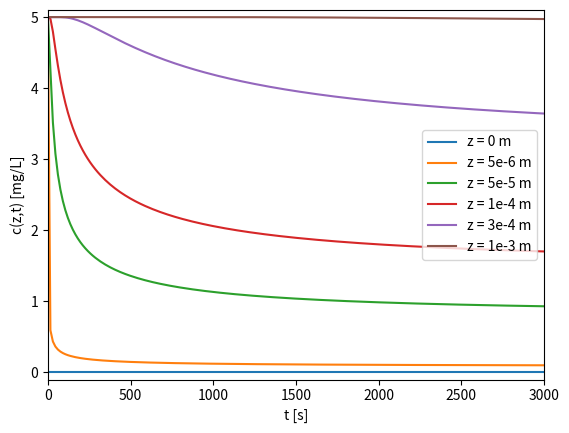

The matplotlib source for this figure:
from math import sqrt, erfc, exp, pi
from numpy import linspace, zeros
from matplotlib.pyplot import *
 
    
    

#CAMBIANDO VELOCIDAD Y DIAMETRO
    
di = (1.38e-23*300)/(6*3.1416*0.8513e-3*6e-9)   
cB = float(5)
D = float(di)
v = float(1.6e-7)
T = float((4*D)/(pi*v**2))

#Variar z  entre 0 y 1e-3

z0 = float (0)
z1 = float (5e-6)
z2 = float (5e-5)
z3 = float (1e-4)
z4 = float (3e-4)
z5 = float (1e-3)

def q(t):
 return cB*(1-exp(-(v*z)/D)) - (cB/2) * ((erfc((z+v*t)/(sqrt(4*D*t)))) - exp(-((v*z)/D)) * (2 - (erfc((z-v*t)/(sqrt(4*D*t))))))

t = linspace(1e-15, 3e3, 200)
y0 = zeros(len(t))
y1 = zeros(len(t))
y2 = zeros(len(t))
y3 = zeros(len(t))
y4 = zeros(len(t))
y5 = zeros(len(t))

for i in range (len(t)):
 z = z0
 y0[i] = q(t[i])
 z = z1
 y1[i] = q(t[i]) 
 z = z2
 y2[i] = q(t[i])
 z = z3
 y3[i] = q(t[i])   
 z = z4
 y4[i] = q(t[i])   
 z = z5
 y5[i] = q(t[i])   
    
plot(t, y0, label = 'z = 0 m')
plot(t, y1, label = 'z = 5e-6 m')
plot(t, y2, label = 'z = 5e-5 m')
plot(t, y3, label = 'z = 1e-4 m')
plot(t, y4, label = 'z = 3e-4 m')
plot(t, y5, label = 'z = 1e-3 m')
xlabel ('t [s]')
ylabel('c(z,t) [mg/L]')
legend(['c(z,t) [mg/L] vs t [s]'])
axis([0, 3000, -0.1, 5.1])
legend()
show()

